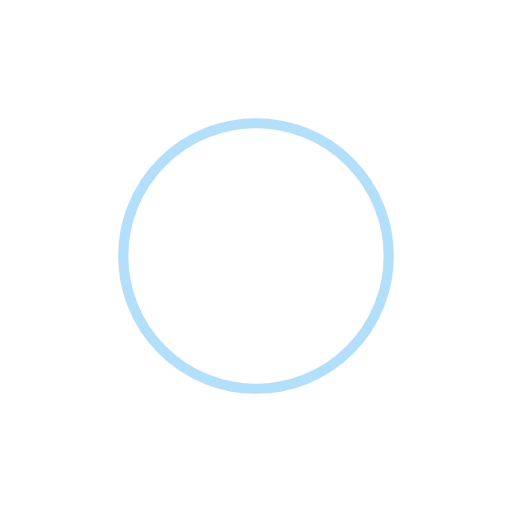
t = 0.00 s
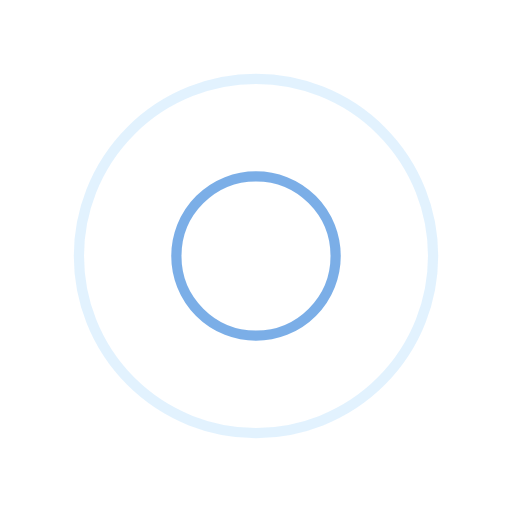
t = 0.25 s
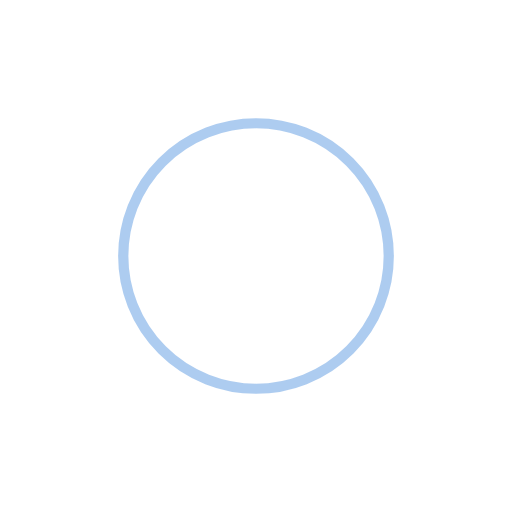
t = 0.50 s
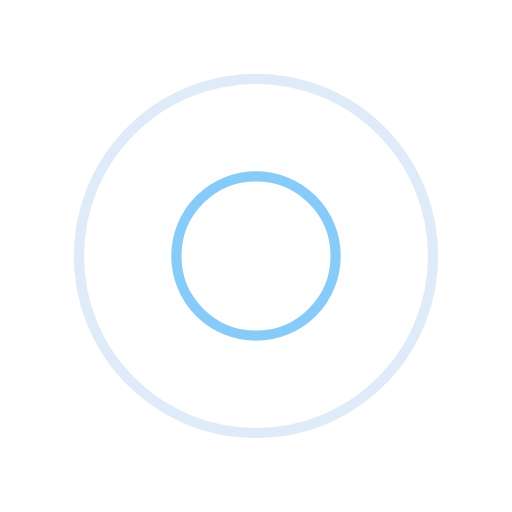
t = 0.75 s

The animated SVG that drew these frames (rendered in a browser with its animation timeline set to each time). Animation: 4 SMIL elements (animate=4); one cycle of 1.00 s, repeats indefinitely.

<svg width="200px"  height="200px"  xmlns="http://www.w3.org/2000/svg" viewBox="0 0 100 100" preserveAspectRatio="xMidYMid" class="lds-ripple" style="background: none;"><circle cx="50" cy="50" r="29.0072" fill="none" ng-attr-stroke="{{config.c1}}" ng-attr-stroke-width="{{config.width}}" stroke="#6abff8" stroke-width="2"><animate attributeName="r" calcMode="spline" values="0;40" keyTimes="0;1" dur="1" keySplines="0 0.2 0.8 1" begin="-0.5s" repeatCount="indefinite"></animate><animate attributeName="opacity" calcMode="spline" values="1;0" keyTimes="0;1" dur="1" keySplines="0.2 0 0.8 1" begin="-0.5s" repeatCount="indefinite"></animate></circle><circle cx="50" cy="50" r="7.15006" fill="none" ng-attr-stroke="{{config.c2}}" ng-attr-stroke-width="{{config.width}}" stroke="#5b9ae1" stroke-width="2"><animate attributeName="r" calcMode="spline" values="0;40" keyTimes="0;1" dur="1" keySplines="0 0.2 0.8 1" begin="0s" repeatCount="indefinite"></animate><animate attributeName="opacity" calcMode="spline" values="1;0" keyTimes="0;1" dur="1" keySplines="0.2 0 0.8 1" begin="0s" repeatCount="indefinite"></animate></circle></svg>